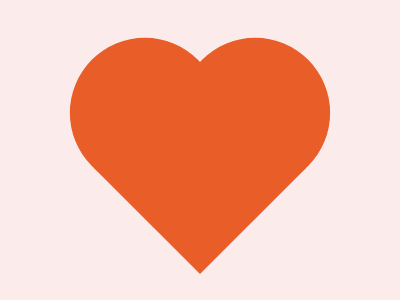

Recreate this image using only HTML and CSS.

<!doctype html>
<html lang="en">
<head>
    <meta charset="UTF-8">
    <meta name="viewport"
          content="width=device-width, user-scalable=no, initial-scale=1.0, maximum-scale=1.0, minimum-scale=1.0">
    <meta http-equiv="X-UA-Compatible" content="ie=edge">
    <title>Document</title>
    <style>
        * {
            background: #FCEBEB;
        }

        .wrapper {
            height: 235px;
            width: 260px;
            margin: 38px auto;
            display: flex;
            justify-content: center;
            align-items: center;
        }

        .love {
            position: relative;
            width: 150px;
            height: 150px;
            top: 12px;
            background-color: #E95D29;
            transform: rotate(-45deg);
        }

        .love::before,
        .love::after {
            content: '';
            position: absolute;
            width: 150px;
            height: 150px;
            background-color: #E95D29;
            border-radius: 50%;
        }

        .love::before {
            top: -78px;
        }

        .love::after {
            left: 78px;
        }
    </style>
</head>
<body>
    <div class="wrapper">
        <div class="love"></div>
    </div>
</body>
</html>
